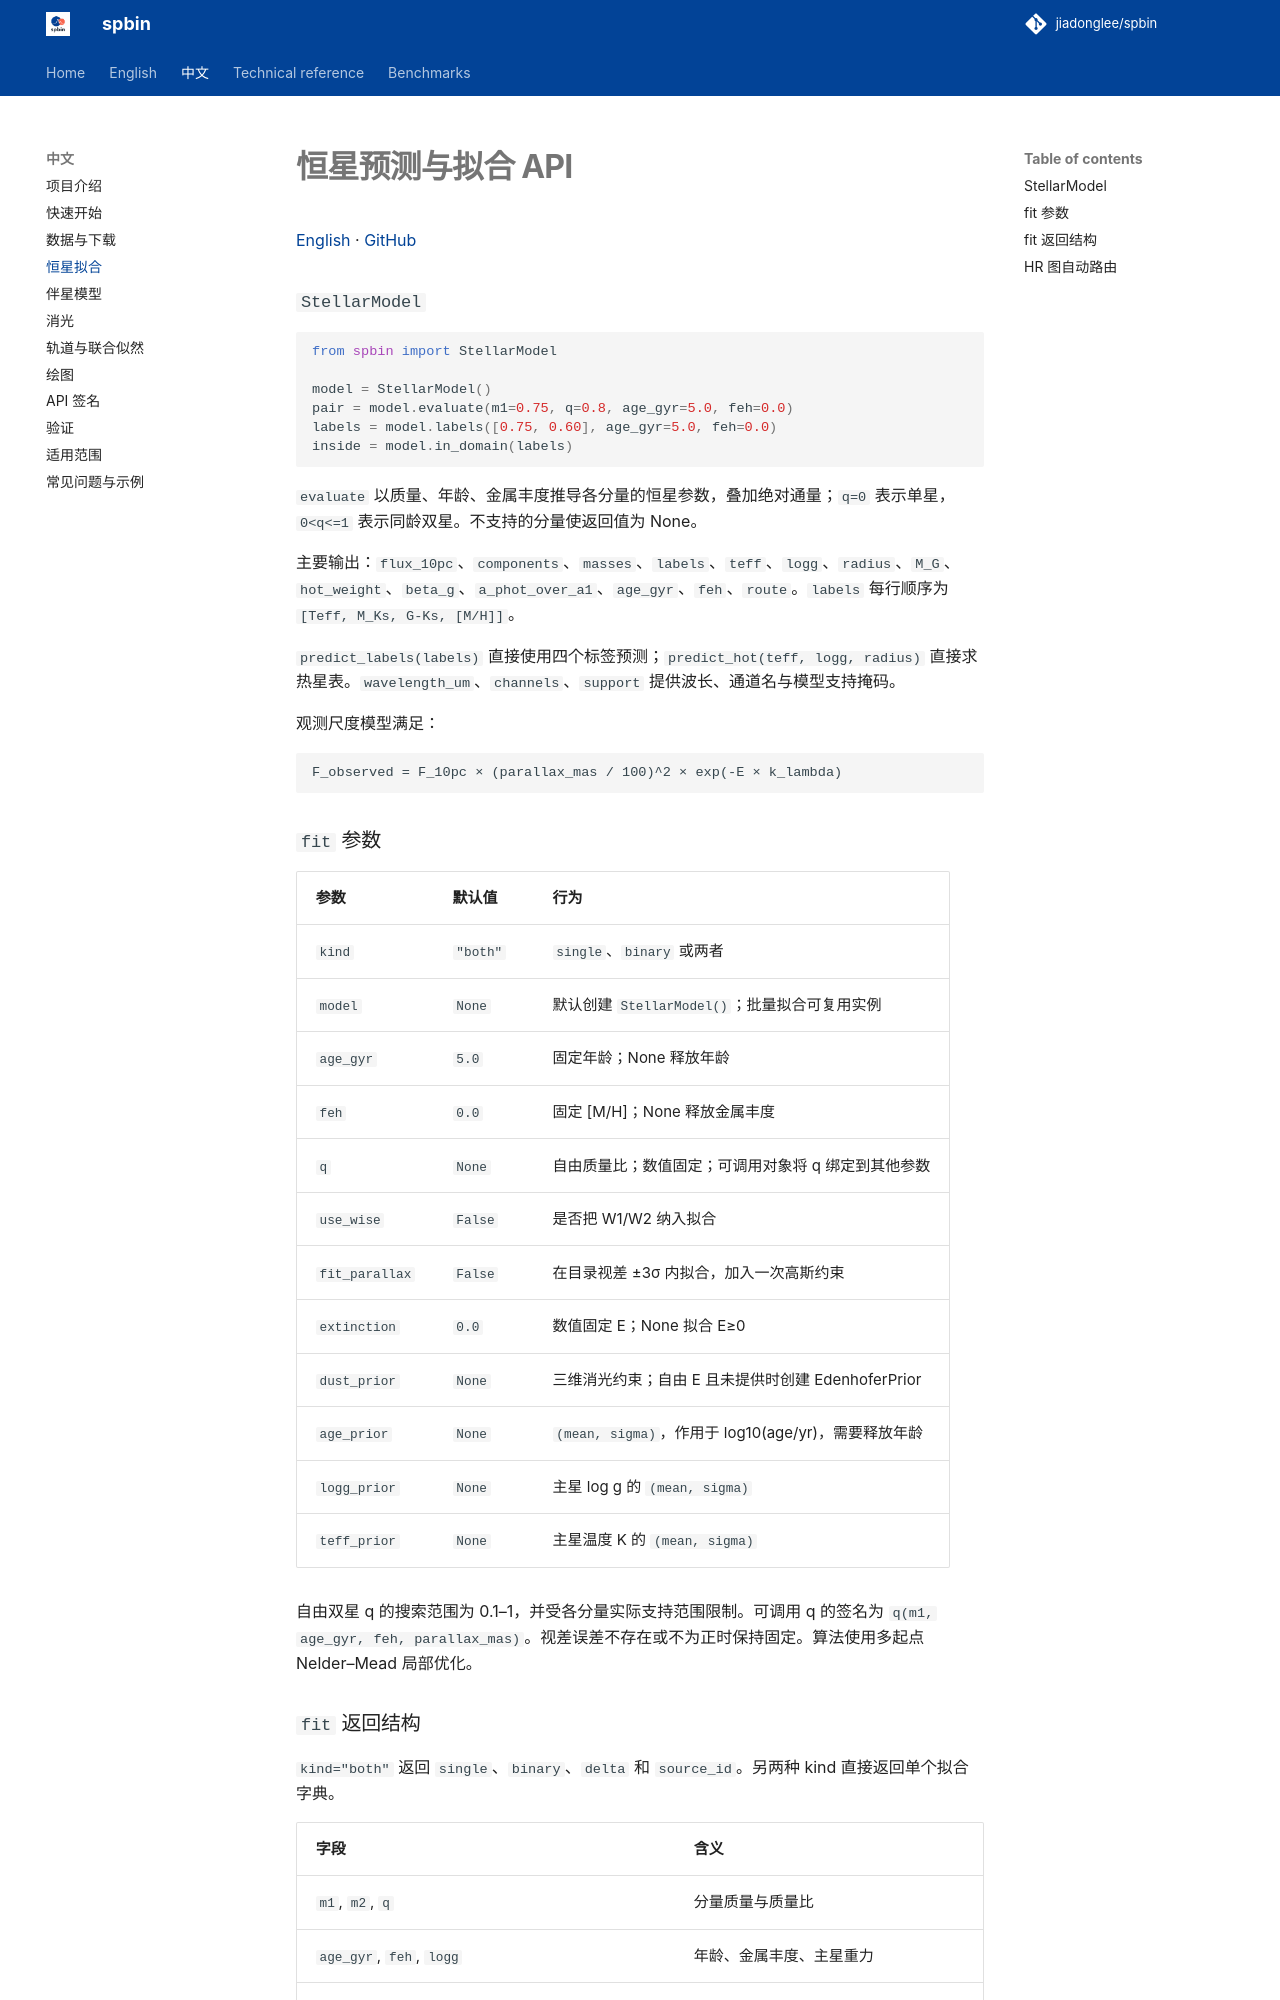

repository: jiadonglee/sedkit · page: zh/stellar/index.html · generator: mkdocs

# 恒星预测与拟合 API

[English](../en/stellar.md) · [GitHub](https://github.com/jiadonglee/spbin)


### `StellarModel`

```python
from spbin import StellarModel

model = StellarModel()
pair = model.evaluate(m1=0.75, q=0.8, age_gyr=5.0, feh=0.0)
labels = model.labels([0.75, 0.60], age_gyr=5.0, feh=0.0)
inside = model.in_domain(labels)
```

`evaluate` 以质量、年龄、金属丰度推导各分量的恒星参数，叠加绝对通量；`q=0` 表示单星，`0<q<=1` 表示同龄双星。不支持的分量使返回值为 None。

主要输出：`flux_10pc`、`components`、`masses`、`labels`、`teff`、`logg`、`radius`、`M_G`、`hot_weight`、`beta_g`、`a_phot_over_a1`、`age_gyr`、`feh`、`route`。`labels` 每行顺序为 `[Teff, M_Ks, G-Ks, [M/H]]`。

`predict_labels(labels)` 直接使用四个标签预测；`predict_hot(teff, logg, radius)` 直接求热星表。`wavelength_um`、`channels`、`support` 提供波长、通道名与模型支持掩码。

观测尺度模型满足：

```text
F_observed = F_10pc × (parallax_mas / 100)^2 × exp(-E × k_lambda)
```

### `fit` 参数

| 参数 | 默认值 | 行为 |
| --- | --- | --- |
| `kind` | `"both"` | `single`、`binary` 或两者 |
| `model` | `None` | 默认创建 `StellarModel()`；批量拟合可复用实例 |
| `age_gyr` | `5.0` | 固定年龄；None 释放年龄 |
| `feh` | `0.0` | 固定 [M/H]；None 释放金属丰度 |
| `q` | `None` | 自由质量比；数值固定；可调用对象将 q 绑定到其他参数 |
| `use_wise` | `False` | 是否把 W1/W2 纳入拟合 |
| `fit_parallax` | `False` | 在目录视差 ±3σ 内拟合，加入一次高斯约束 |
| `extinction` | `0.0` | 数值固定 E；None 拟合 E≥0 |
| `dust_prior` | `None` | 三维消光约束；自由 E 且未提供时创建 EdenhoferPrior |
| `age_prior` | `None` | `(mean, sigma)`，作用于 log10(age/yr)，需要释放年龄 |
| `logg_prior` | `None` | 主星 log g 的 `(mean, sigma)` |
| `teff_prior` | `None` | 主星温度 K 的 `(mean, sigma)` |

自由双星 q 的搜索范围为 0.1–1，并受各分量实际支持范围限制。可调用 q 的签名为 `q(m1, age_gyr, feh, parallax_mas)`。视差误差不存在或不为正时保持固定。算法使用多起点 Nelder–Mead 局部优化。
